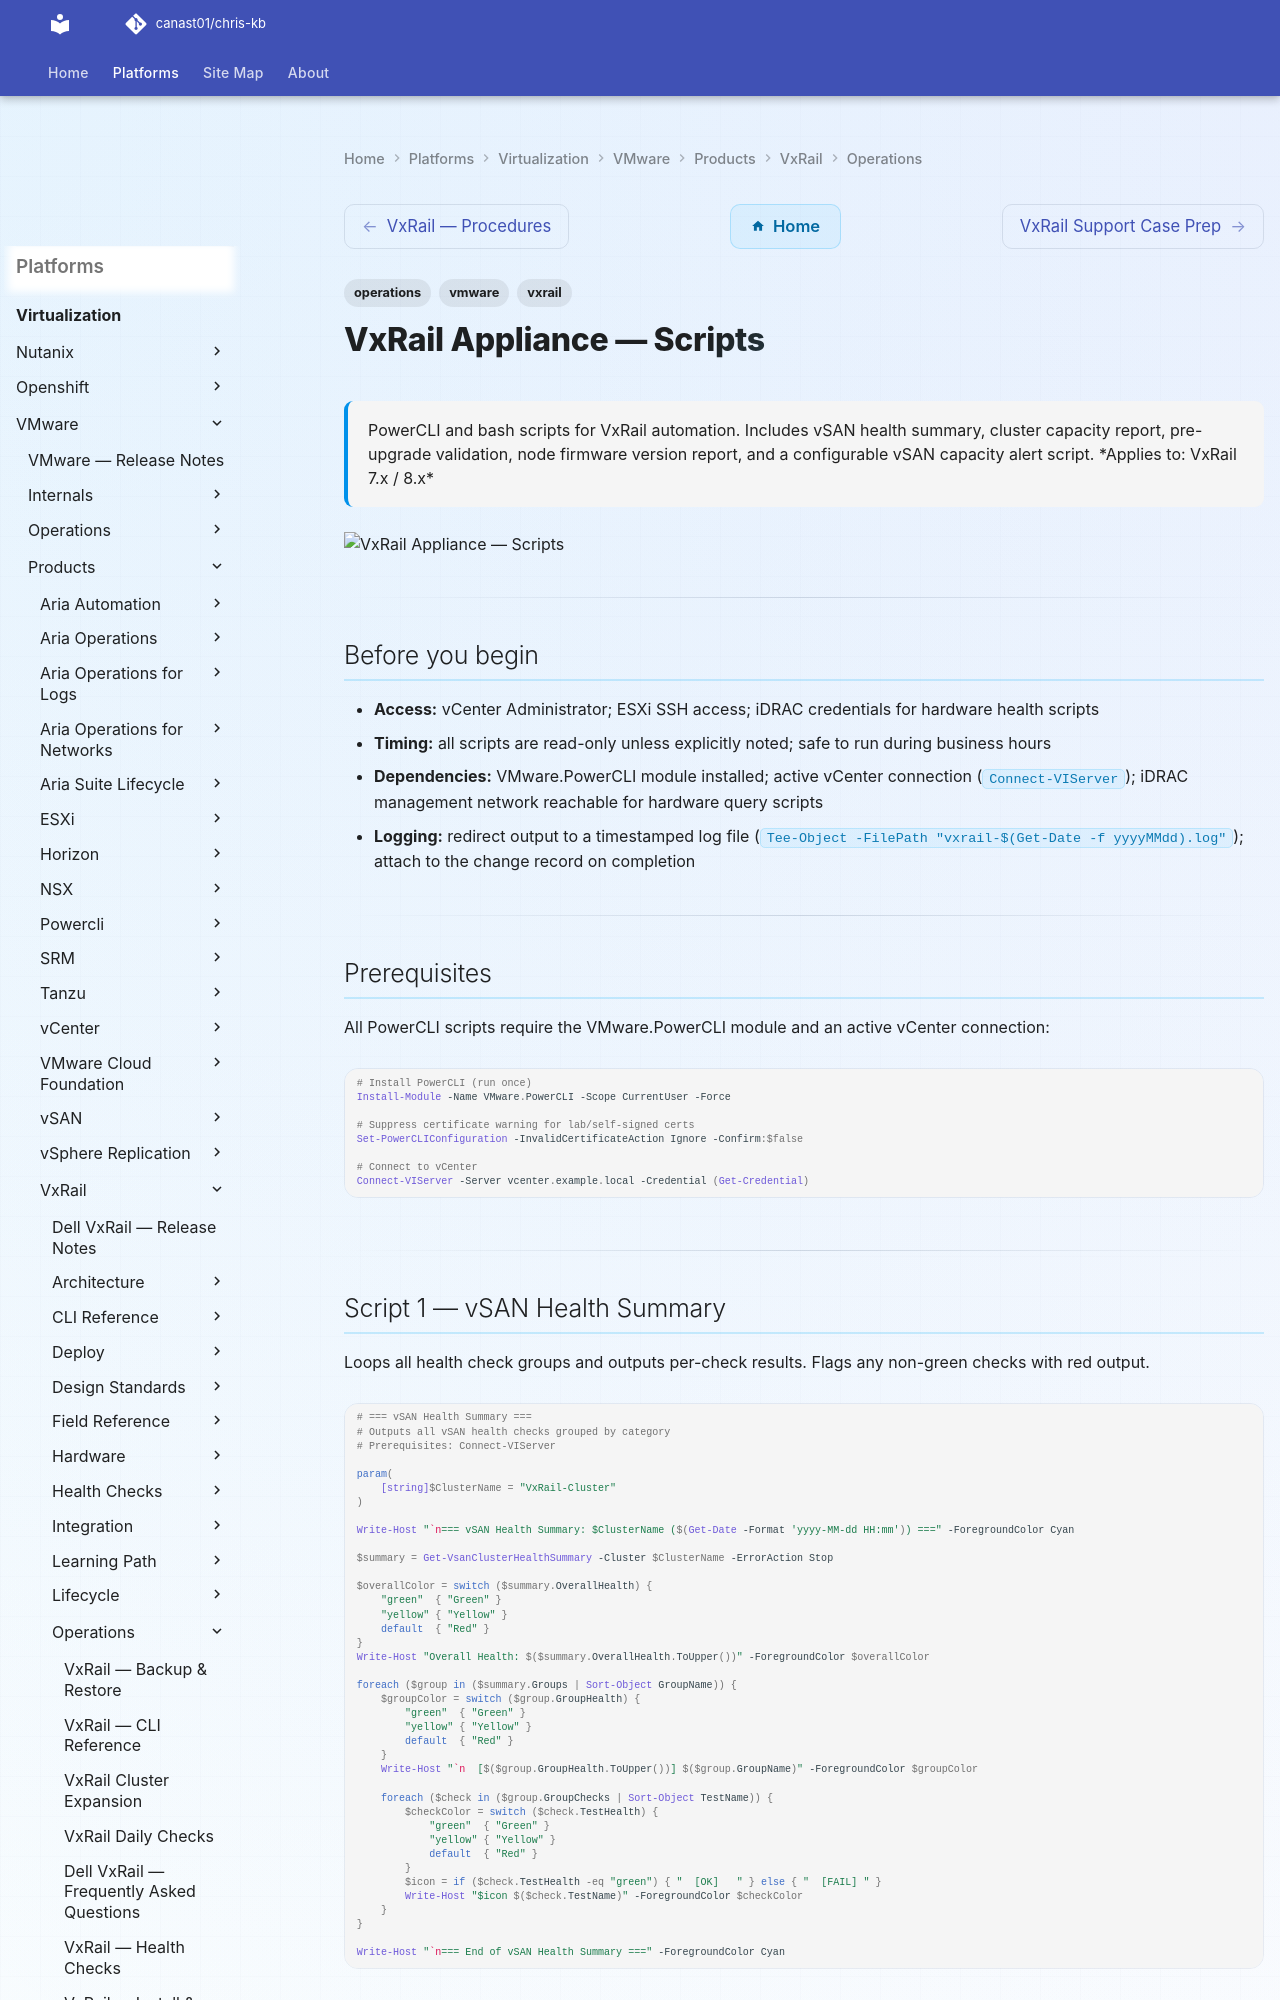

repository: canast01/chris-kb · page: virtualization/vmware/products/vxrail/operations/scripts/index.html · generator: mkdocs

---
tags:
  - operations
  - vmware
  - vxrail
description: "PowerCLI and bash scripts for VxRail automation. Includes vSAN health summary, cluster capacity report, pre-upgrade validation, node firmware version..."
---
# VxRail Appliance — Scripts

<div class="kb-summary">
PowerCLI and bash scripts for VxRail automation. Includes vSAN health summary, cluster capacity report, pre-upgrade validation, node firmware version report, and a configurable vSAN capacity alert script.

*Applies to: VxRail 7.x / 8.x*
</div>
![VxRail Appliance — Scripts](../../../../../assets/virtualization-vmware-vxrail-operations-scripts.svg)

---

## Before you begin

- **Access:** vCenter Administrator; ESXi SSH access; iDRAC credentials for hardware health scripts
- **Timing:** all scripts are read-only unless explicitly noted; safe to run during business hours
- **Dependencies:** VMware.PowerCLI module installed; active vCenter connection (`Connect-VIServer`); iDRAC management network reachable for hardware query scripts
- **Logging:** redirect output to a timestamped log file (`Tee-Object -FilePath "vxrail-$(Get-Date -f yyyyMMdd).log"`); attach to the change record on completion

---

## Prerequisites

All PowerCLI scripts require the VMware.PowerCLI module and an active vCenter connection:

```powershell
# Install PowerCLI (run once)
Install-Module -Name VMware.PowerCLI -Scope CurrentUser -Force

# Suppress certificate warning for lab/self-signed certs
Set-PowerCLIConfiguration -InvalidCertificateAction Ignore -Confirm:$false

# Connect to vCenter
Connect-VIServer -Server vcenter.example.local -Credential (Get-Credential)
```

---

## Script 1 — vSAN Health Summary

Loops all health check groups and outputs per-check results. Flags any non-green checks with red output.

```powershell
# === vSAN Health Summary ===
# Outputs all vSAN health checks grouped by category
# Prerequisites: Connect-VIServer

param(
    [string]$ClusterName = "VxRail-Cluster"
)

Write-Host "`n=== vSAN Health Summary: $ClusterName ($(Get-Date -Format 'yyyy-MM-dd HH:mm')) ===" -ForegroundColor Cyan

$summary = Get-VsanClusterHealthSummary -Cluster $ClusterName -ErrorAction Stop

$overallColor = switch ($summary.OverallHealth) {
    "green"  { "Green" }
    "yellow" { "Yellow" }
    default  { "Red" }
}
Write-Host "Overall Health: $($summary.OverallHealth.ToUpper())" -ForegroundColor $overallColor

foreach ($group in ($summary.Groups | Sort-Object GroupName)) {
    $groupColor = switch ($group.GroupHealth) {
        "green"  { "Green" }
        "yellow" { "Yellow" }
        default  { "Red" }
    }
    Write-Host "`n  [$($group.GroupHealth.ToUpper())] $($group.GroupName)" -ForegroundColor $groupColor

    foreach ($check in ($group.GroupChecks | Sort-Object TestName)) {
        $checkColor = switch ($check.TestHealth) {
            "green"  { "Green" }
            "yellow" { "Yellow" }
            default  { "Red" }
        }
        $icon = if ($check.TestHealth -eq "green") { "  [OK]   " } else { "  [FAIL] " }
        Write-Host "$icon $($check.TestName)" -ForegroundColor $checkColor
    }
}

Write-Host "`n=== End of vSAN Health Summary ===" -ForegroundColor Cyan
```

---
